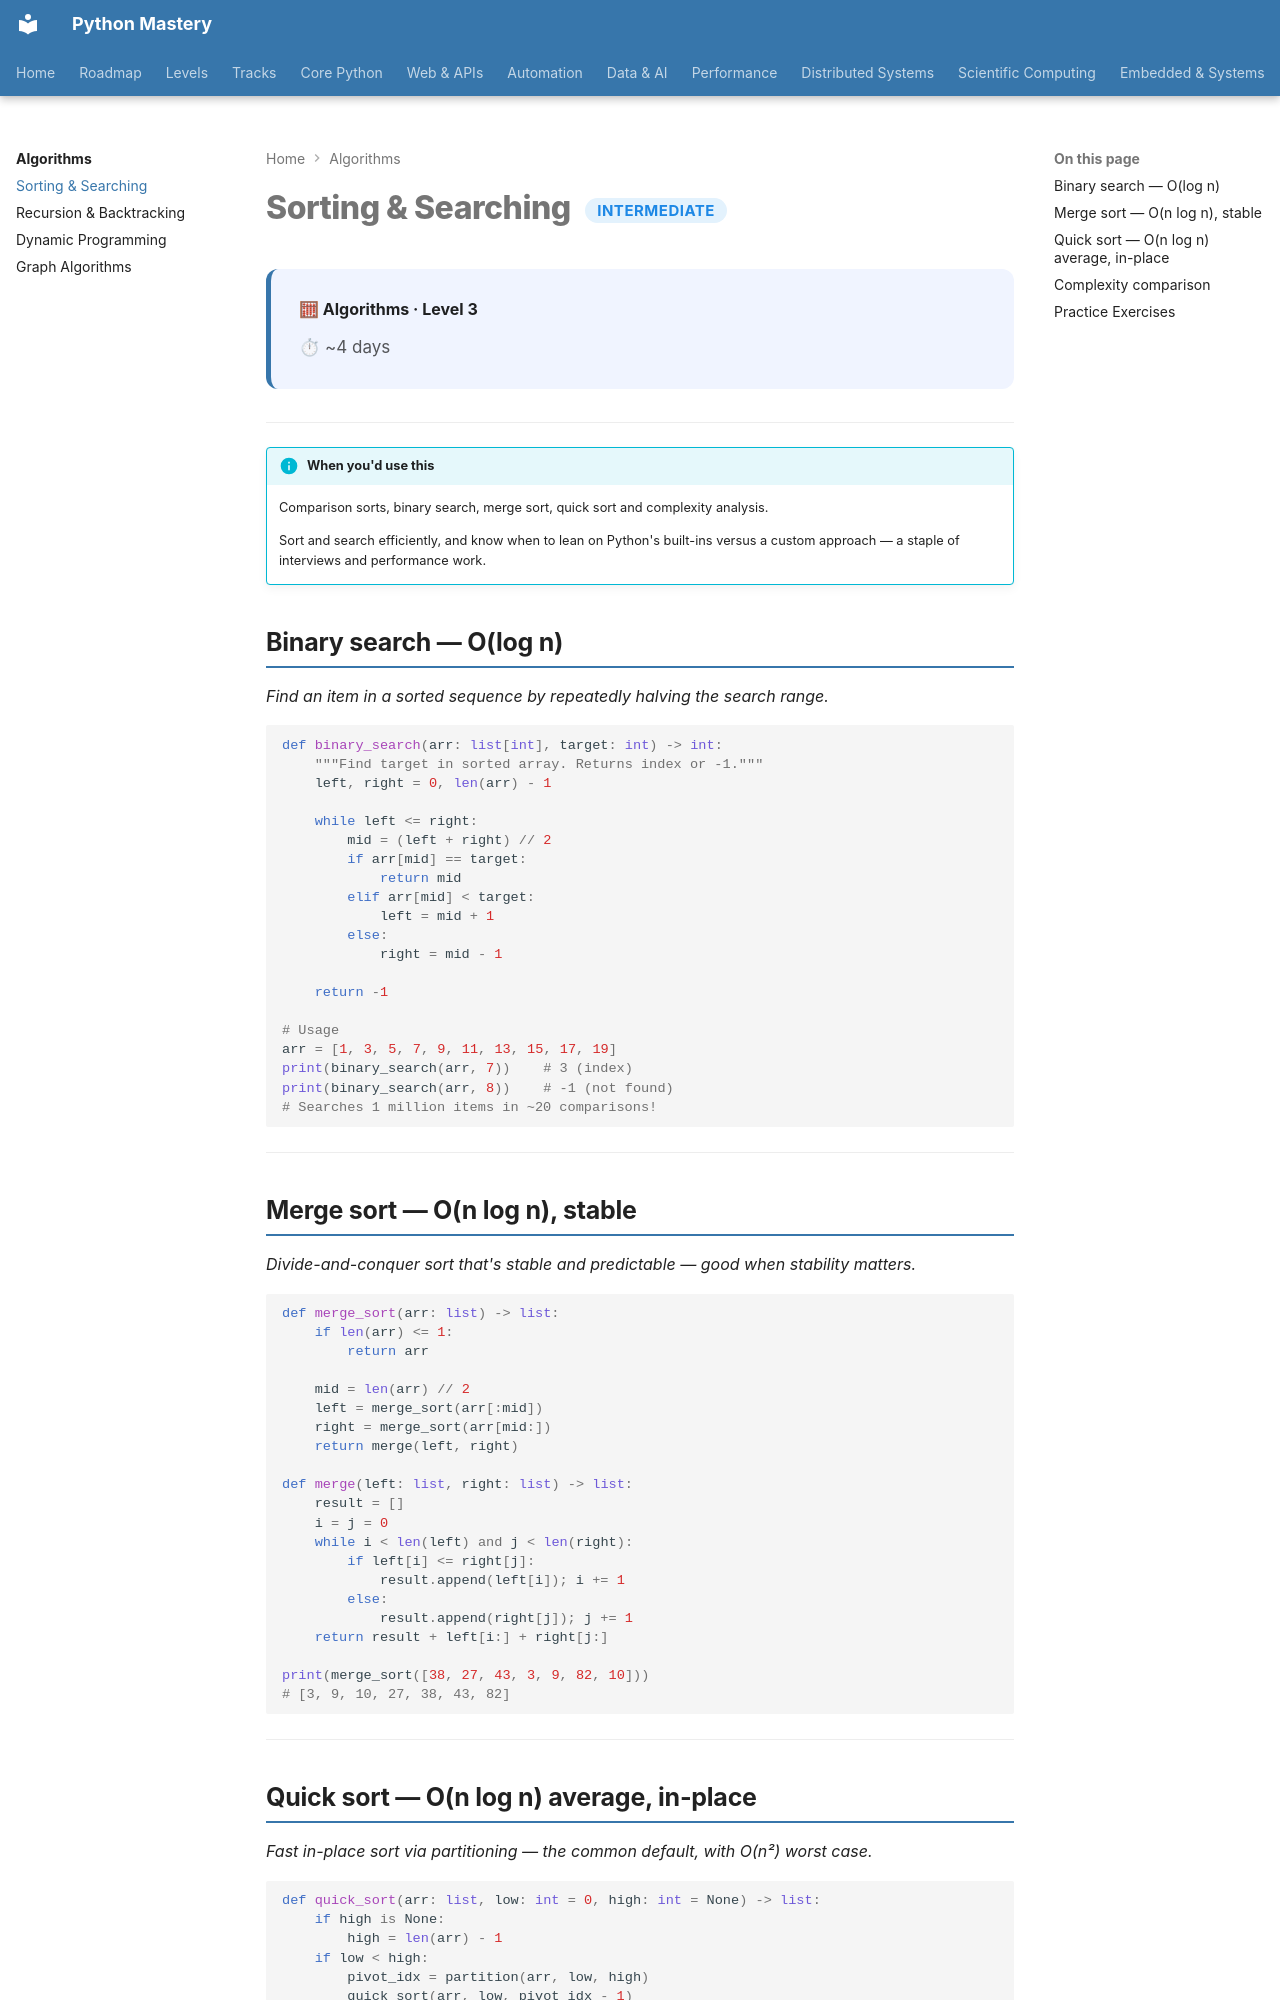

repository: SSnp75/PythonMastery-Site · page: algorithms/sorting/index.html · generator: mkdocs

---
title: Sorting & Searching
description: Comparison sorts, binary search, merge sort, quick sort and complexity analysis
---

# Sorting & Searching <span class="pm-badge pm-badge-intermediate">Intermediate</span>

<div class="pm-topic-header">
  <strong>🧮 Algorithms · Level 3</strong>
  <div class="pm-topic-meta">
    <span>⏱ ~4 days</span>
  </div>
</div>

---

!!! info "When you'd use this"
    Comparison sorts, binary search, merge sort, quick sort and complexity analysis.

    Sort and search efficiently, and know when to lean on Python's built-ins versus a custom approach — a staple of interviews and performance work.


## Binary search — O(log n)

*Find an item in a sorted sequence by repeatedly halving the search range.*

```python
def binary_search(arr: list[int], target: int) -> int:
    """Find target in sorted array. Returns index or -1."""
    left, right = 0, len(arr) - 1

    while left <= right:
        mid = (left + right) // 2
        if arr[mid] == target:
            return mid
        elif arr[mid] < target:
            left = mid + 1
        else:
            right = mid - 1

    return -1

# Usage
arr = [1, 3, 5, 7, 9, 11, 13, 15, 17, 19]
print(binary_search(arr, 7))    # 3 (index)
print(binary_search(arr, 8))    # -1 (not found)
# Searches 1 million items in ~20 comparisons!
```

---

## Merge sort — O(n log n), stable

*Divide-and-conquer sort that's stable and predictable — good when stability matters.*

```python
def merge_sort(arr: list) -> list:
    if len(arr) <= 1:
        return arr

    mid = len(arr) // 2
    left = merge_sort(arr[:mid])
    right = merge_sort(arr[mid:])
    return merge(left, right)

def merge(left: list, right: list) -> list:
    result = []
    i = j = 0
    while i < len(left) and j < len(right):
        if left[i] <= right[j]:
            result.append(left[i]); i += 1
        else:
            result.append(right[j]); j += 1
    return result + left[i:] + right[j:]

print(merge_sort([38, 27, 43, 3, 9, 82, 10]))
# [3, 9, 10, 27, 38, 43, 82]
```

---
